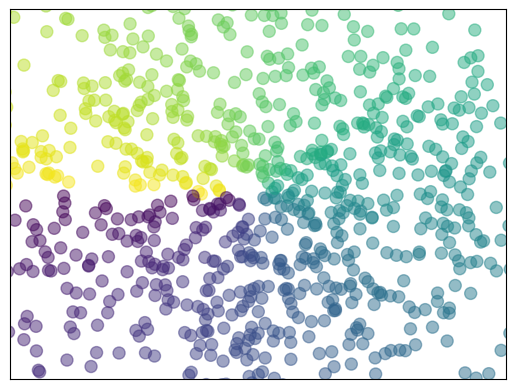

Generate this figure with matplotlib:
import matplotlib as mpl
import matplotlib.pyplot as plt
import numpy as np

mpl.rcParams['font.sans-serif']=['SimHei']
mpl.rcParams['axes.unicode_minus']=False

n=1024
X=np.random.normal(0,1,n)
Y=np.random.normal(0,1,n)
T=np.arctan2(Y,X)#for color value

plt.scatter(X,Y,s=75,c=T,alpha=0.5)

plt.xlim((-1.5,1.5))
plt.ylim((-1.5,1.5))
plt.xticks(())
plt.yticks(())

plt.show()
